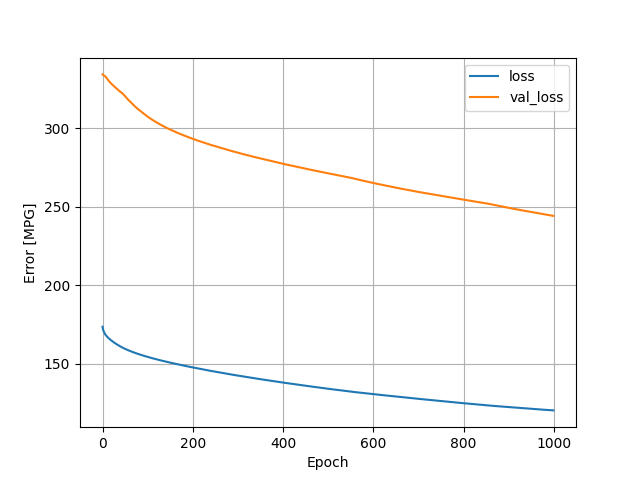

The table this chart was drawn from, first rows:
, loss, val_loss, epoch
0, 173.5, 334.2, 0
1, 171.8, 334, 1
2, 170.9, 333.7, 2
3, 170.2, 333.5, 3
4, 169.7, 333.3, 4
5, 169.1, 333, 5
6, 168.6, 332.8, 6
7, 168.2, 332.7, 7
8, 167.8, 332.2, 8
9, 167.5, 331.8, 9
10, 167.2, 331.4, 10
11, 166.9, 331, 11
12, 166.6, 330.7, 12
13, 166.3, 330.3, 13
14, 166.1, 330, 14
15, 165.8, 329.6, 15
16, 165.6, 329.3, 16
17, 165.3, 329, 17
18, 165.1, 328.7, 18
19, 164.8, 328.4, 19
20, 164.6, 328.1, 20
21, 164.4, 327.8, 21
22, 164.2, 327.5, 22
23, 164, 327.2, 23
24, 163.7, 327, 24
25, 163.5, 326.7, 25
26, 163.3, 326.5, 26
27, 163.1, 326.2, 27
28, 162.9, 326, 28
29, 162.8, 325.7, 29
30, 162.6, 325.4, 30
31, 162.4, 325.1, 31
32, 162.2, 324.9, 32
33, 162, 324.6, 33
34, 161.9, 324.4, 34
35, 161.7, 324.2, 35
36, 161.5, 323.9, 36
37, 161.4, 323.7, 37
38, 161.2, 323.4, 38
39, 161, 323.2, 39
40, 160.9, 323, 40
41, 160.7, 322.8, 41
42, 160.5, 322.5, 42
43, 160.4, 322.3, 43
44, 160.2, 322.1, 44
45, 160.1, 321.9, 45
46, 159.9, 321.5, 46
47, 159.8, 321.3, 47
48, 159.7, 320.9, 48
49, 159.5, 320.6, 49
50, 159.4, 320.3, 50
51, 159.3, 319.9, 51
52, 159.1, 319.6, 52
53, 159, 319.2, 53
54, 158.9, 318.9, 54
55, 158.8, 318.6, 55
56, 158.6, 318.3, 56
57, 158.5, 318, 57
58, 158.4, 317.7, 58
59, 158.3, 317.4, 59
... 940 more rows
